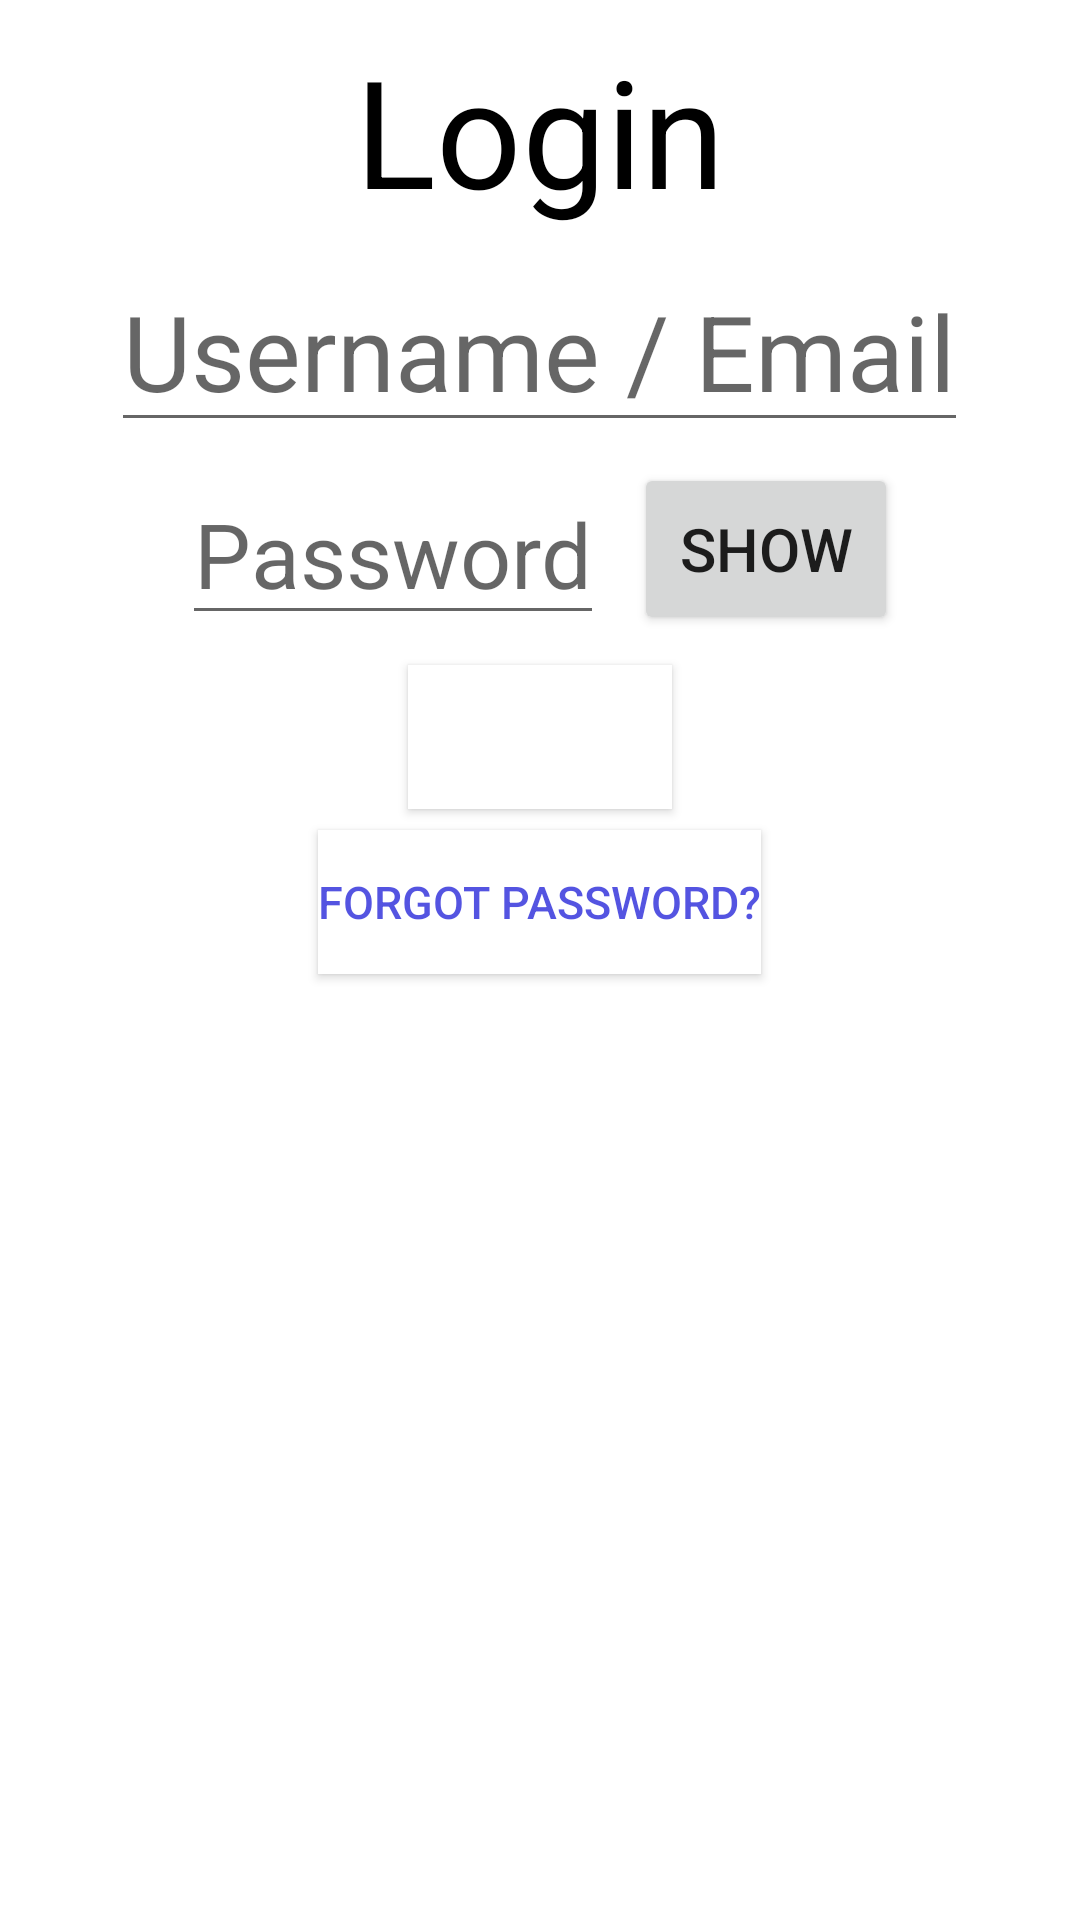

Android layout source for this screen:
<!-- AndroidManifest.xml: application theme Theme.CSGuide -->
<!-- res/layout/activity_login.xml -->
<?xml version="1.0" encoding="utf-8"?>
<LinearLayout xmlns:android="http://schemas.android.com/apk/res/android"
    xmlns:app="http://schemas.android.com/apk/res-auto"
    xmlns:tools="http://schemas.android.com/tools"
    android:layout_width="match_parent"
    android:layout_height="match_parent"
    android:orientation="vertical"
    tools:context=".LoginActivity">

    <TextView
        android:layout_width="wrap_content"
        android:layout_height="wrap_content"
        android:id="@+id/topLoginPage"
        android:textColor="@color/black"
        android:text="Login"
        android:layout_gravity="center"
        android:layout_marginTop="10dp"
        android:textSize="50dp"
        />

    <EditText
        android:id="@+id/emailOrUsernameLogin"
        android:layout_width="wrap_content"
        android:layout_height="wrap_content"
        android:hint="Username / Email"
        android:textSize="35dp"
        android:layout_gravity="center"
        android:layout_marginTop="7dp"
        />

    <LinearLayout
        android:layout_width="wrap_content"
        android:layout_height="wrap_content"
        android:orientation="horizontal"
        android:layout_gravity="center"
        android:layout_marginTop="7dp"
        >

        <EditText
            android:id="@+id/passwordLogin"
            android:layout_width="wrap_content"
            android:layout_height="wrap_content"
            android:hint="Password"
            android:inputType="textPassword"
            android:textSize="30dp"
            android:layout_gravity="center"
            />
        <Button
            android:id="@+id/showHideBtn"
            android:layout_width="wrap_content"
            android:layout_height="match_parent"
            android:textSize="20dp"
            android:layout_marginLeft="10dp"
            android:text="Show"
            />

    </LinearLayout>

    <Button
        android:id="@+id/submitLogin"
        android:layout_width="wrap_content"
        android:layout_height="wrap_content"
        android:text="login"
        android:textColor="#fff"
        android:textSize="30dp"
        android:background="#fff"
        android:layout_gravity="center"
        android:layout_marginTop="10dp"
        />
    <Button
        android:id="@+id/forgotMyPasswordLogin"
        android:layout_width="wrap_content"
        android:layout_height="wrap_content"
        android:text="forgot password?"
        android:textColor="#DD3A3ADC"
        android:textSize="15dp"
        android:layout_marginTop="7dp"
        android:layout_gravity="center"
        android:background="#FFFFFF"
        />


</LinearLayout>
<!-- resources referenced by this layout -->
<resources>
  <style name="Theme.CSGuide" parent="Theme.MaterialComponents.DayNight.DarkActionBar">
          
          <item name="colorPrimary">@color/purple_500</item>
          <item name="colorPrimaryVariant">@color/purple_700</item>
          <item name="colorOnPrimary">@color/white</item>
          
          <item name="colorSecondary">@color/teal_200</item>
          <item name="colorSecondaryVariant">@color/teal_700</item>
          <item name="colorOnSecondary">@color/black</item>
          
          <item name="android:statusBarColor" tools:targetApi="l">?attr/colorPrimaryVariant</item>
          
      </style>
  <!-- not gathered from this repository: default colours our renderer supplied (Android Studio template values) -->
  <color name="purple_500">#FF6200EE</color>
  <color name="purple_700">#FF3700B3</color>
  <color name="teal_200">#FF03DAC5</color>
  <color name="teal_700">#FF018786</color>
  <color name="black">#FF000000</color>
  <color name="white">#FFFFFFFF</color>
</resources>
